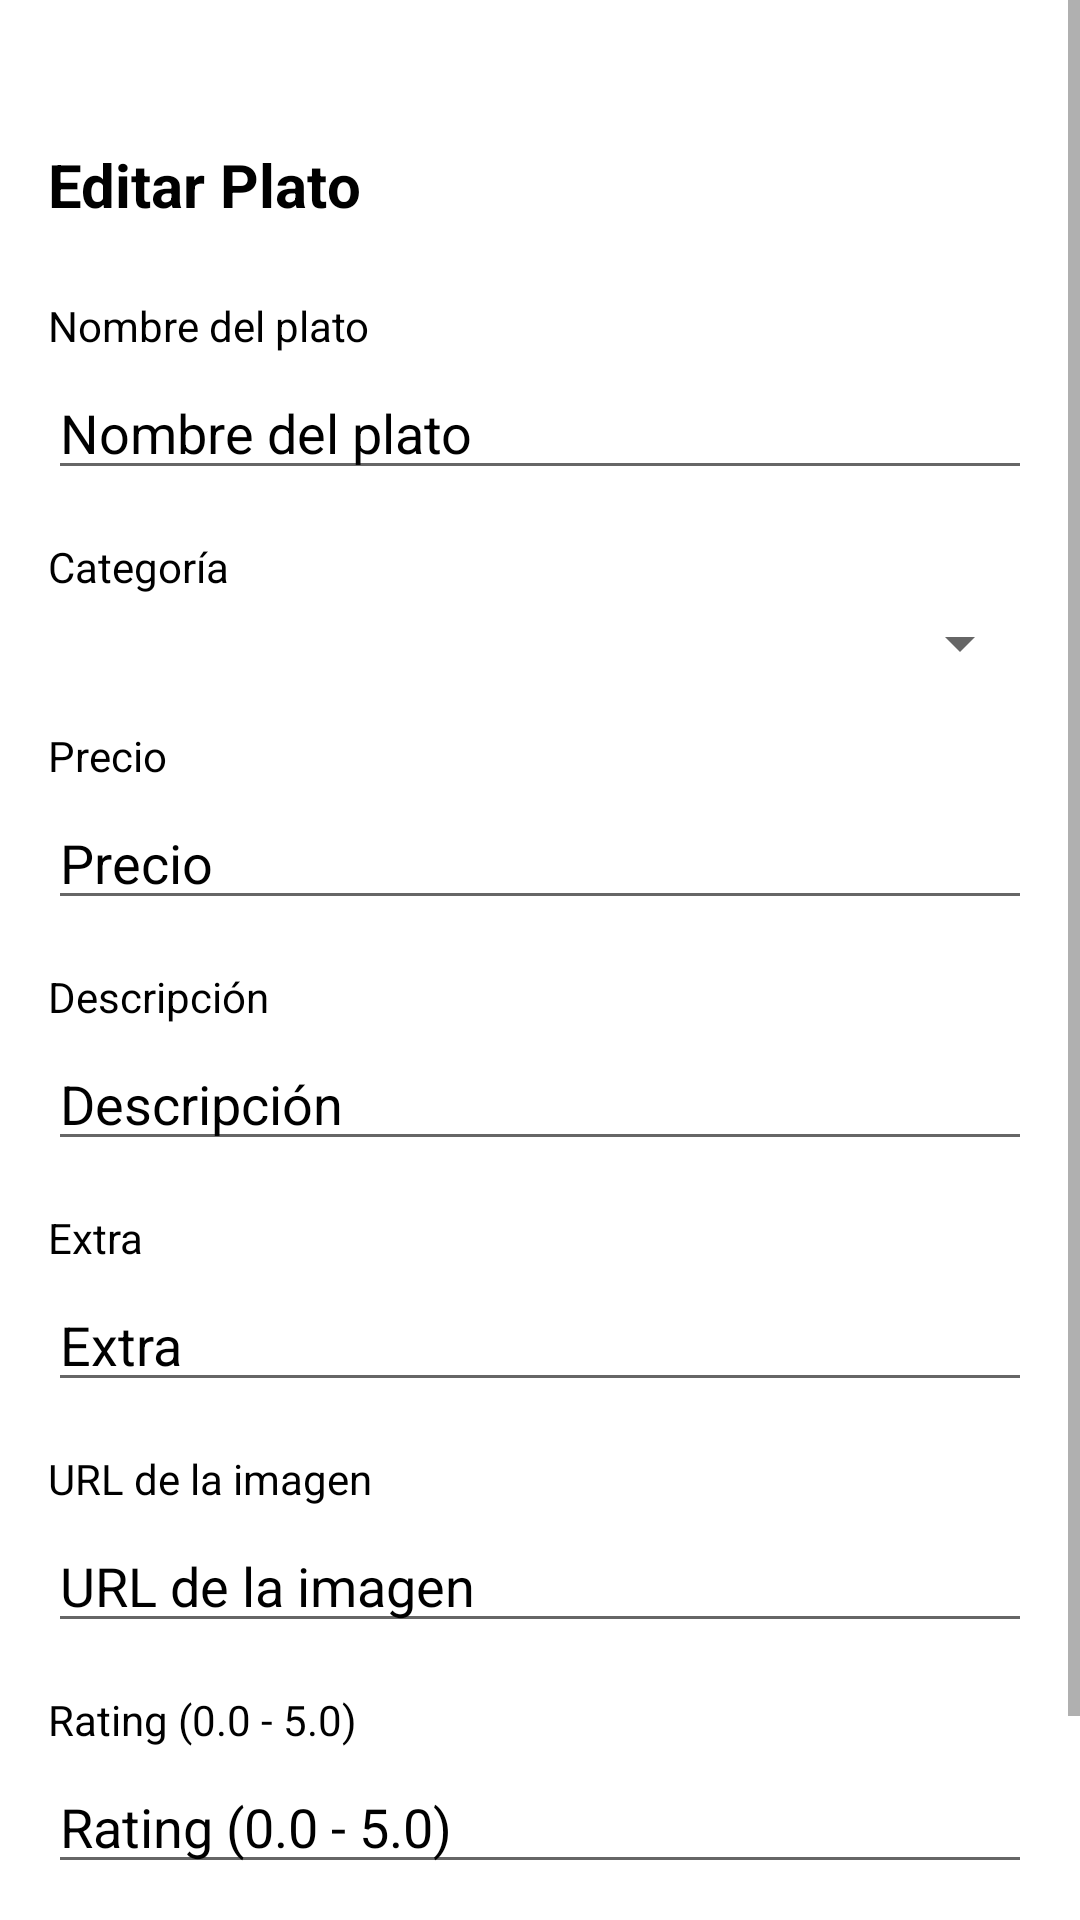

Write the Android layout XML for this screen, with the resource values it uses.
<!-- AndroidManifest.xml: application theme AppTheme -->
<!-- res/layout/activity_edit_dish.xml -->
<?xml version="1.0" encoding="utf-8"?>
<ScrollView xmlns:android="http://schemas.android.com/apk/res/android"
    android:layout_width="match_parent"
    android:layout_height="match_parent"
    android:background="@color/white">

    <LinearLayout
        android:layout_width="match_parent"
        android:layout_height="wrap_content"
        android:orientation="vertical"
        android:padding="16dp">

        <ImageView
            android:id="@+id/back_arrow"
            android:layout_width="wrap_content"
            android:layout_height="wrap_content"
            android:src="@drawable/ic_back"
            android:layout_marginBottom="16dp" />

        <ImageView
            android:id="@+id/btn_volver"
            android:layout_width="wrap_content"
            android:layout_height="wrap_content"
            android:src="@drawable/ic_back"
            android:tint="@color/black"
            android:layout_marginBottom="16dp" />

        <TextView
            android:layout_width="wrap_content"
            android:layout_height="wrap_content"
            android:text="Editar Plato"
            android:textColor="@color/black"
            android:textSize="20sp"
            android:textStyle="bold"
            android:layout_marginBottom="24dp" />

        <TextView
            android:layout_width="wrap_content"
            android:layout_height="wrap_content"
            android:text="Nombre del plato"
            android:textColor="@color/black"
            android:textSize="14sp"
            android:layout_marginBottom="4dp" />

        <EditText
            android:id="@+id/et_name"
            android:layout_width="match_parent"
            android:layout_height="wrap_content"
            android:hint="Nombre del plato"
            android:textColorHint="@color/black"
            android:textColor="@color/black"
            android:layout_marginBottom="16dp" />

        <TextView
            android:layout_width="wrap_content"
            android:layout_height="wrap_content"
            android:text="Categoría"
            android:textColor="@color/black"
            android:textSize="14sp"
            android:layout_marginBottom="4dp" />

        <Spinner
            android:id="@+id/spinner_category"
            android:layout_width="match_parent"
            android:layout_height="wrap_content"
            android:layout_marginBottom="16dp" />

        <TextView
            android:layout_width="wrap_content"
            android:layout_height="wrap_content"
            android:text="Precio"
            android:textColor="@color/black"
            android:textSize="14sp"
            android:layout_marginBottom="4dp" />

        <EditText
            android:id="@+id/et_price"
            android:layout_width="match_parent"
            android:layout_height="wrap_content"
            android:hint="Precio"
            android:inputType="numberDecimal"
            android:textColorHint="@color/black"
            android:textColor="@color/black"
            android:layout_marginBottom="16dp" />

        <TextView
            android:layout_width="wrap_content"
            android:layout_height="wrap_content"
            android:text="Descripción"
            android:textColor="@color/black"
            android:textSize="14sp"
            android:layout_marginBottom="4dp" />

        <EditText
            android:id="@+id/et_description"
            android:layout_width="match_parent"
            android:layout_height="wrap_content"
            android:hint="Descripción"
            android:textColorHint="@color/black"
            android:textColor="@color/black"
            android:layout_marginBottom="16dp" />

        <TextView
            android:layout_width="wrap_content"
            android:layout_height="wrap_content"
            android:text="Extra"
            android:textColor="@color/black"
            android:textSize="14sp"
            android:layout_marginBottom="4dp" />

        <EditText
            android:id="@+id/et_extra"
            android:layout_width="match_parent"
            android:layout_height="wrap_content"
            android:hint="Extra"
            android:textColorHint="@color/black"
            android:textColor="@color/black"
            android:layout_marginBottom="16dp" />

        <TextView
            android:layout_width="wrap_content"
            android:layout_height="wrap_content"
            android:text="URL de la imagen"
            android:textColor="@color/black"
            android:textSize="14sp"
            android:layout_marginBottom="4dp" />

        <EditText
            android:id="@+id/et_image_url"
            android:layout_width="match_parent"
            android:layout_height="wrap_content"
            android:hint="URL de la imagen"
            android:textColorHint="@color/black"
            android:textColor="@color/black"
            android:layout_marginBottom="16dp" />

        <TextView
            android:layout_width="wrap_content"
            android:layout_height="wrap_content"
            android:text="Rating (0.0 - 5.0)"
            android:textColor="@color/black"
            android:textSize="14sp"
            android:layout_marginBottom="4dp" />

        <EditText
            android:id="@+id/et_rating"
            android:layout_width="match_parent"
            android:layout_height="wrap_content"
            android:hint="Rating (0.0 - 5.0)"
            android:inputType="numberDecimal"
            android:textColorHint="@color/black"
            android:textColor="@color/black"
            android:layout_marginBottom="24dp" />

        <Button
            android:id="@+id/btn_save"
            android:layout_width="match_parent"
            android:layout_height="wrap_content"
            android:text="Guardar Cambios"
            android:textColor="@color/white"
            android:backgroundTint="@color/orange" />

    </LinearLayout>

</ScrollView>
<!-- resources referenced by this layout -->
<resources>
  <color name="black">#FF000000</color>
  <color name="orange">#ef4444</color>
  <color name="white">#FFFFFFFF</color>
</resources>
